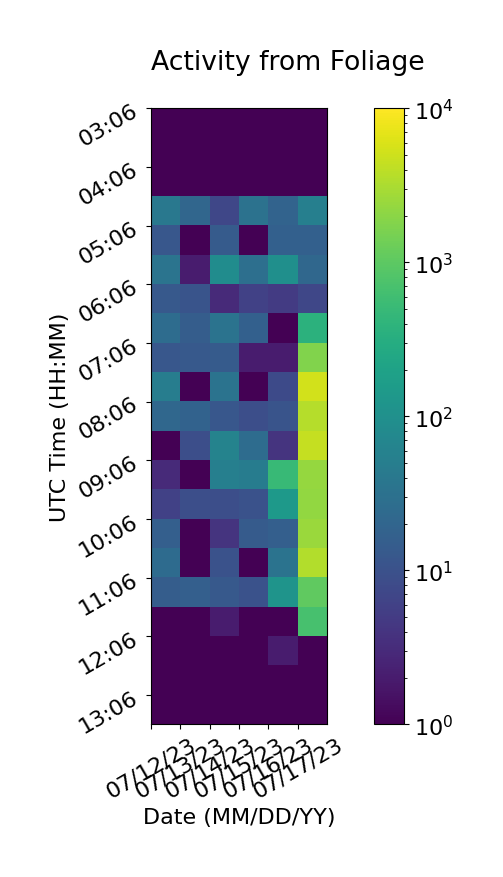

The file beside this chart, header and first rows:
, 07/12/23, 07/13/23, 07/14/23, 07/15/23, 07/16/23, 07/17/23
03:06, 1, 1, 1, 1, 1, 1
03:36, 1, 1, 1, 1, 1, 1
04:06, 1, 1, 1, 1, 1, 1
04:36, 40, 21, 7, 32, 19, 54
05:06, 12, 1, 14, 1, 17, 17
05:36, 35, 2, 89, 29, 98, 22
06:06, 13, 11, 3, 6, 5, 7
06:36, 26, 15, 33, 17, 1, 374
07:06, 12, 13, 14, 2, 2, 1764
07:36, 49, 1, 33, 1, 8, 5259
08:06, 22, 18, 12, 9, 11, 3523
08:36, 1, 9, 62, 26, 4, 4490
09:06, 3, 1, 54, 47, 493, 2345
09:36, 6, 9, 9, 10, 147, 2281
10:06, 16, 1, 4, 14, 16, 2485
10:36, 25, 1, 10, 1, 33, 3464
11:06, 15, 16, 13, 10, 118, 1047
11:36, 1, 1, 2, 1, 1, 687
12:06, 1, 1, 1, 1, 2, 1
12:36, 1, 1, 1, 1, 1, 1
13:06, 1, 1, 1, 1, 1, 1
